9-way image classification set "dataset" from GitHub (sriram688/Plant-Disease-Care-Assistant); label vocabulary: pepper bacterial spot, pepper healthy, potato early blight, potato healthy, potato late blight, tomato bacterial spot, tomato early blight, tomato healthy, tomato late blight.

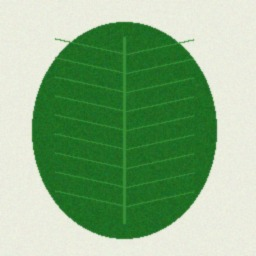
Label: pepper healthy

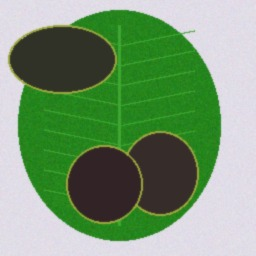
Label: potato late blight

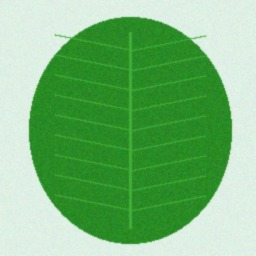
Label: tomato healthy

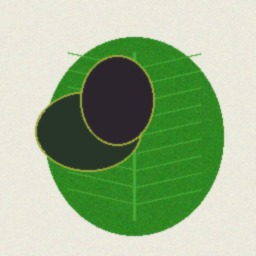
Label: tomato late blight

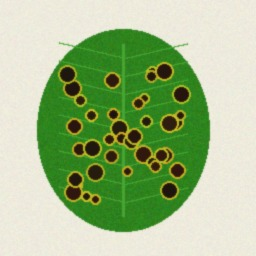
Label: tomato bacterial spot

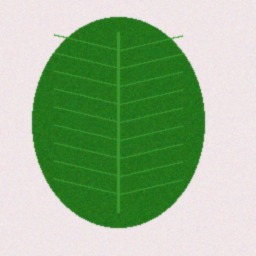
Label: potato healthy
